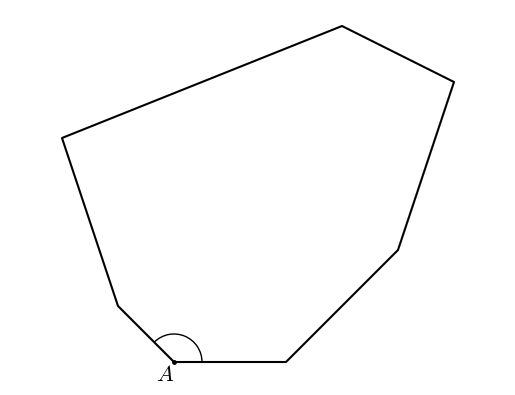

Reproduce this figure in Python.
#T# the following code shows how to draw an interior angle of a polygon

#T# to draw an interior angle of a polygon, the pyplot module of the matplotlib package is used
import matplotlib.pyplot as plt

#T# the patches module of the matplotlib package is used to draw shapes
import matplotlib.patches as mpatches

#T# create the figure and axes
fig1, ax1 = plt.subplots(1, 1)

#T# set the aspect of the axes
ax1.set_aspect('equal', adjustable = 'datalim')

#T# hide the spines and ticks
for it1 in ['top', 'bottom', 'left', 'right']:
    ax1.spines[it1].set_visible(False)
ax1.xaxis.set_visible(False)
ax1.yaxis.set_visible(False)

#T# create the variables that define the plot
p1 = (0, 0)
p2 = (2, 0)
p3 = (4, 2)
p4 = (5, 5)
p5 = (3, 6)
p6 = (-2, 4)
p7 = (-1, 1)

list1 = [p1[0], p2[0], p3[0], p4[0], p5[0], p6[0], p7[0], p1[0]] #| x coordinates
list2 = [p1[1], p2[1], p3[1], p4[1], p5[1], p6[1], p7[1], p1[1]] #| y coordinates

#T# plot the figure
ax1.plot(list1, list2, 'k')
arc1 = mpatches.Arc(p1, 1, 1, theta1 = 0, theta2 = 135) #| arc of the interior angle
ax1.add_patch(arc1)
ax1.scatter(p1[0], p1[1], s = 6, color = 'k') #| vertex of the interior angle

#T# set the math text font to the Latex default, Computer Modern
import matplotlib
matplotlib.rcParams['mathtext.fontset'] = 'cm'

#T# create the labels
label1 = ax1.annotate(r'$A$', p1, ha = 'right', va = 'top', size = 16)

#T# show the results
plt.show()